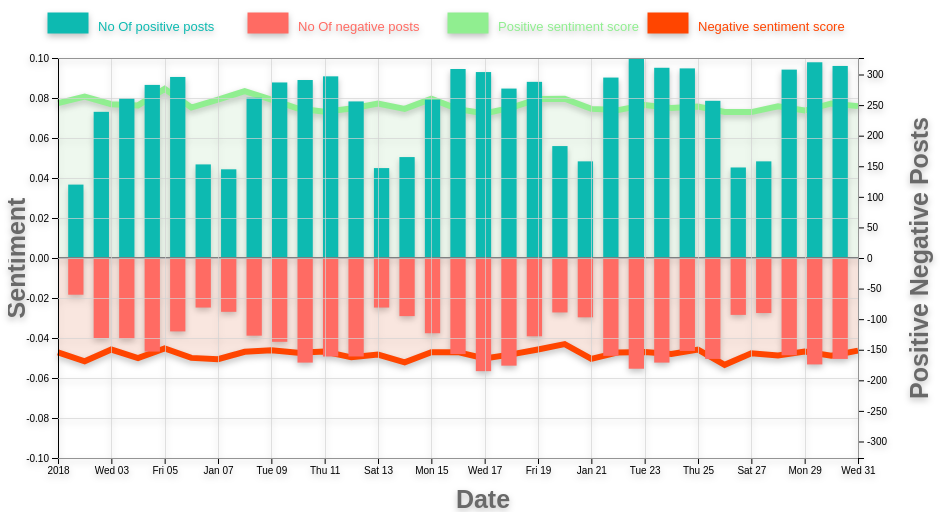
D3 v4 page, settled after 480 driven frames (8 s of simulated time); the page loaded 1 data file(s).


		//Margins
	  var margin = {top: 0, right: 0, bottom: 0, left: 0},
		  width = 950 - margin.left - margin.right,
		  height = 500 - margin.top - margin.bottom;
		  padding = 50; 

		// create an svg container
		var vis = d3.select("article").
			append("svg:svg")
				.attr("width", width)
				.attr("height", height);

		//data parse
		var parseDate = d3.timeParse("%m/%d/%Y %H:%M");

		//Define Scales for X, Y and Right Y axis
		var xScale = d3.scaleTime().range([padding, width - padding * 2]),
			yScale = d3.scaleLinear().range([height - padding, padding]),
			rightYScale = d3.scaleLinear().range([height - padding, padding]);

		//Create X, Y and Right Y axis
		var xAxis = d3.axisBottom().scale(xScale),
			yAxis = d3.axisLeft().scale(yScale);
			rightYAxis = d3.axisRight().scale(rightYScale);

		//Line in line graph for Positive sentiment score
		var positiveScoreline = d3.line()
			.x(function (d) {return xScale(d.date); })
			.y(function (d) {return yScale(d.mean_pos_score); });

		//area in line graph for Positive sentiment score
		var positiveScoreArea = d3.area()
			.x(function (d) {return xScale(d.date); })
			.y0(height/2)
			.y1(function (d) {return yScale(d.mean_pos_score); });

		//Line in line graph for negative sentiment score
		var negativeScoreline = d3.line()
			.x(function (d) {return xScale(d.date); })
			.y(function (d) {return yScale(d.neg_score); });

		//area in line graph for negative sentiment score
		var negativeScoreArea = d3.area()
			.x(function (d) {return xScale(d.date); })
			.y0(height/2)
			.y1(function (d) {return yScale(d.neg_score); });

		//color scale for legend
		var color = d3.scaleOrdinal()
		  .domain(["No Of positive posts", "No Of negative posts", "Positive sentiment score", "Negative sentiment score"])
		  .range(["#0dbab1", "#ff6b63", "#90EE90","#FF4500"]);

		//function for X gridlines in svg background
		function make_x_gridlines() {
			return d3.axisBottom(xScale)
				.ticks(10)
		}

		//function for Y gridlines in svg background
		function make_y_gridlines() {
			return d3.axisLeft(yScale)
				.ticks(10)
		}

		//data import
		d3.csv("data/Jan.csv", function(data) {

		  //iterating through the data and store in variables
		  data.forEach(function(d) {
				d.date = parseDate(d.creation_date);
				d.mean_pos_score = +d.mean_pos_score;
				d.neg_score = +d.neg_score;
				d.positive_posts = +d.positive_posts;
				d.neg_posts = +d.neg_posts;
		  });
		  //console.log(data);
		  //declare domain for XScale based on data
		  xScale.domain(d3.extent(data, function(d) { return d.date; }));

		  //declare domain for YScale for positive and negative sentiment score
		  yScale.domain([-0.1, 0.1]);

		  //declare domain for right Y scale - number of positive and negative posts. Find max among both and declare scale
		  var negMin = d3.min(data, function (d) { return d.neg_posts; });
		  var posMax = d3.max(data, function (d) { return d.positive_posts; });
		  var postsScore = Math.max(Math.abs(negMin), Math.abs(posMax));
		  rightYScale.domain([-postsScore, postsScore]);

		  // Add the Y Axis
		  vis.append("g")
			  .attr("class", "axisColor")
			  .attr("transform", "translate("+padding+",0)")
			  .call(d3.axisLeft(yScale));

		  // Add the X Axis
		  vis.append("g")
			  .attr("class", "axisColor")
			  .attr("transform", "translate(0," + (height - padding) + ")")
			  .call(d3.axisBottom(xScale));

		  //append path - line in the line chart - positive score
		  vis.append("g").append("path")
			.datum(data)
			.attr("class", "positiveScoreline")
			.attr("d", positiveScoreline);

		  //append path - area in the line chart - positive score
		  vis.append("path")
				.datum(data)
				.attr("fill", "#90EE90")
				.attr("fill-opacity", .1)
				.attr("stroke", "none")
				.attr("d",positiveScoreArea);

		  //append path - line in the line chart - negative score
		  vis.append("g").append("path")
			.datum(data)
			.attr("class", "negativeScoreline")
			.attr("fill-opacity", .1)
			.attr("d", negativeScoreline);

		  //append path - area in the line chart - negative score
		  vis.append("path")
				.datum(data)
				.attr("fill", "#FF4500")
				.attr("fill-opacity", .1)
				.attr("stroke", "none")
				.attr("d",negativeScoreArea);

		  // Add the Right Y Axis
		  vis.append("g")
			  .attr("class", "axisColor")
			  .attr("transform", "translate( " + (width-2*padding) + ", 0 )")
			  .call(d3.axisRight(rightYScale));

		  //Scale for middle X axis for postive and negative axis
		  var x = d3.scaleBand()
				.domain(d3.range(31))
				.range([padding, width - padding * 2])
				//.rangeRound([0, width])
				.padding(0.4);

		  //append bars to svg - No of positive posts on that particular date
		  var positiveBars = vis.append("g").selectAll(".bar")
			.data(data)

			positiveBars
			  .enter().append("rect")
			  .attr("class", function(d) { return d.positive_posts < 0 ? "bar negative" : "bar positive"; })
			  .attr("y", function(d) { return rightYScale(0); })
			  .attr("x", function(d, i) { return x(i++);
			  })
			  .attr("width", x.bandwidth())
			  .attr("height", function(d) { return Math.abs(rightYScale(d.positive_posts) - rightYScale(0)); })
			  .attr("y", function(d) {
				return rightYScale(Math.max(0, d.positive_posts)); });

		  //append bars to svg - No of negative posts on that particular date
		  var negativeBars = vis.append("g").selectAll(".bar")
			.data(data)
			negativeBars
					.enter().append("rect")
					.attr("class", function(d) {
					  return d.neg_posts < 0 ? "bar negative" : "bar positive"; })
					.attr("y", function(d) { return rightYScale(0); })
					.attr("x", function(d, i) { return x(i++);
					})
					.attr("width", x.bandwidth())
					.attr("height", 0)
					.attr("height", function(d) { return Math.abs(rightYScale(d.neg_posts) - rightYScale(0)); })
					.attr("y", function(d) {
					  return rightYScale(Math.max(0, d.neg_posts)); });

			//Add middle X axis for positive and negative no of posts
			vis.append("g")
			  .attr("class", "axisColor")
			  .append("line")
			  .attr("y1", rightYScale(0))
			  .attr("y2", rightYScale(0))
			  .attr("x1", padding)
			  .attr("stroke-width", 2)
			  .attr("stroke", "grey")
			  .attr("x2", xScale(d3.max(data, function(d) { return d.date; })));


			// Append Axis Title - Sentiment on the Y axis
			vis.append("g")
			  .append("text")
			  .attr("transform", "rotate(-90)")
			  .attr("y", 0-(margin.left/2)-8)
			  .attr("x",0 - (height / 2))
			  .attr("dy", "1em")
			  .style("text-anchor", "middle")
			  .style("font-size", "25px")
			  .style("font-weight", "bold")
			  .style("fill", "#696969")
			  .text("Sentiment");

			// Append Axis Title - Positive Negative Posts on the Right Y axis
			vis.append("g")
			  .append("text")
			  .attr("transform", "rotate(-90)")
			  .attr("y", width-padding-5)
			  .attr("x",0 - (height / 2))
			  .attr("dy", "1em")
			  .style("text-anchor", "middle")
			  .style("font-size", "25px")
			  .style("font-weight", "bold")
			  .style("fill", "#696969")
			  .text("Positive Negative Posts");

			// Append Axis Title - Date on the X axis
			vis.append("text")
			  .attr("class", "axisTitle")
				.attr("transform","translate(" + (width/2) + " ," + (height) + ")")
				.style("text-anchor", "middle")
				.style("font-size", "25px")
				.style("font-weight", "bold")
				.style("fill", "#696969")
				.text("Date");

			
			//Append X grid lines
			vis.append("g")
				.attr("class", "grid")
				.attr("transform", "translate(0," + (height - padding) + ")")
				.call(make_x_gridlines()
					.tickSize(-height+2*padding)
					.tickFormat("")
				)

			//Append Y grid lines
			vis.append("g")
			  .attr("class", "grid")
			  //.attr("transform", "translate(0," + (height - padding) + ")")
			  //.attr("transform", "translate( " +  + ", 0 )")
			  .attr("transform", "translate("+padding+",0)")
			  .call(make_y_gridlines()
				  .tickSize(-width+3*padding)
				  .tickFormat("")
			  )

			  //legend variables
		  var legendRectSize = 40;
		  var legendSpacing = 10;
		  var legendRectHeight= 20;

		  //legend variables
		  var legend = vis.append("g")
			  .selectAll("g")
			  .data(color.domain())
			  .enter()
			  .append('g')
				.attr('class', 'legend')
				.attr('transform', function(d, i) {
				  var height = legendRectHeight+5;
				  var x = i * 200+40;
				  var y = height-20;
				  return 'translate(' + x + ',' + y + ')';
			  });

		  //Append legened rectangles
		  legend.append('rect')
			  .attr('width', legendRectSize)
			  .attr('height', legendRectHeight)
			  .style('fill', color)
			  .style('stroke', color);

		  //Append legened text against the rectangles
		  legend.append('text')
			  .attr('x', legendRectSize + legendSpacing)
			  .attr('y', legendRectSize - legendRectHeight-2)
			  .data(color.domain())
			  .style('fill', color)
			  .style("font-size", "13px")
			  .text(function(d) { return d; });

		  });

  function updateData(filename){
	d3.selectAll("svg > *").remove();
	console.log(filename);
			d3.csv(filename, function(data) {

			//iterating through the data and store in variables
			data.forEach(function(d) {
				  d.date = +parseDate(d.creation_date);
				  d.mean_pos_score = +d.mean_pos_score;
				  d.neg_score = +d.neg_score;
				  d.positive_posts = +d.positive_posts;
				  d.neg_posts = +d.neg_posts;
			});
		  
		  //declare domain for XScale based on data
		  xScale.domain(d3.extent(data, function(d) { 
			console.log(d.date);
			return d.date;}));

		  //declare domain for YScale for positive and negative sentiment score
		  yScale.domain([-0.1, 0.1]);

		  //declare domain for right Y scale - number of positive and negative posts. Find max among both and declare scale
		  var negMin = d3.min(data, function (d) { return d.neg_posts; });
		  var posMax = d3.max(data, function (d) { return d.positive_posts; });
		  var postsScore = Math.max(Math.abs(negMin), Math.abs(posMax));
		  rightYScale.domain([-postsScore, postsScore]);

		  // Add the Y Axis
		  vis.append("g")
			  .attr("class", "axisColor")
			  .attr("transform", "translate("+padding+",0)")
			  .call(d3.axisLeft(yScale));

		  // Add the X Axis
		  vis.append("g")
			  .attr("class", "axisColor")
			  .attr("transform", "translate(0," + (height - padding) + ")")
			  .call(d3.axisBottom(xScale));

		  console.log(data);

		  //append path - line in the line chart - positive score
		  vis.append("g").append("path")
			.datum(data)
			.attr("class", "positiveScoreline")
			.attr("d", positiveScoreline);

		  //append path - area in the line chart - positive score
		  vis.append("path")
				.datum(data)
				.attr("fill", "#90EE90")
				.attr("fill-opacity", .1)
				.attr("stroke", "none")
				.attr("d",positiveScoreArea);

		  //append path - line in the line chart - negative score
		  vis.append("g").append("path")
			.datum(data)
			.attr("class", "negativeScoreline")
			.attr("fill-opacity", .1)
			.attr("d", negativeScoreline);

		  //append path - area in the line chart - negative score
		  vis.append("path")
				.datum(data)
				.attr("fill", "#FF4500")
				.attr("fill-opacity", .1)
				.attr("stroke", "none")
				.attr("d",negativeScoreArea);

		  // Add the Right Y Axis
		  vis.append("g")
			  .attr("class", "axisColor")
			  .attr("transform", "translate( " + (width-2*padding) + ", 0 )")
			  .call(d3.axisRight(rightYScale));

		  //Scale for middle X axis for postive and negative axis
		  var x = d3.scaleBand()
				.domain(d3.range(31))
				.range([padding, width - padding * 2])
				//.rangeRound([0, width])
				.padding(0.4);

		  //append bars to svg - No of positive posts on that particular date
		  var positiveBars = vis.append("g").selectAll(".bar")
			.data(data)

			positiveBars
			  .enter().append("rect")
			  .attr("class", function(d) { return d.positive_posts < 0 ? "bar negative" : "bar positive"; })
			  .attr("y", function(d) { return rightYScale(0); })
			  .attr("x", function(d, i) { return x(i++);
			  })
			  .attr("width", x.bandwidth())
			  .attr("height", function(d) { return Math.abs(rightYScale(d.positive_posts) - rightYScale(0)); })
			  .attr("y", function(d) {
				return rightYScale(Math.max(0, d.positive_posts)); });

		  //append bars to svg - No of negative posts on that particular date
		  var negativeBars = vis.append("g").selectAll(".bar")
			.data(data)
			negativeBars
					.enter().append("rect")
					.attr("class", function(d) {
					  return d.neg_posts < 0 ? "bar negative" : "bar positive"; })
					.attr("y", function(d) { return rightYScale(0); })
					.attr("x", function(d, i) { return x(i++);
					})
					.attr("width", x.bandwidth())
					.attr("height", 0)
					.attr("height", function(d) { return Math.abs(rightYScale(d.neg_posts) - rightYScale(0)); })
					.attr("y", function(d) {
					  return rightYScale(Math.max(0, d.neg_posts)); });

			//Add middle X axis for positive and negative no of posts
			vis.append("g")
			  .attr("class", "axisColor")
			  .append("line")
			  .attr("y1", rightYScale(0))
			  .attr("y2", rightYScale(0))
			  .attr("x1", padding)
			  .attr("stroke-width", 2)
			  .attr("stroke", "grey")
			  .attr("x2", xScale(d3.max(data, function(d) { return d.date; })));


			// Append Axis Title - Sentiment on the Y axis
			vis.append("g")
			  .append("text")
			  .attr("transform", "rotate(-90)")
			  .attr("y", 0-(margin.left/2)-8)
			  .attr("x",0 - (height / 2))
			  .attr("dy", "1em")
			  .style("text-anchor", "middle")
			  .style("font-size", "25px")
			  .style("font-weight", "bold")
			  .style("fill", "#696969")
			  .text("Sentiment");

			// Append Axis Title - Positive Negative Posts on the Right Y axis
			vis.append("g")
			  .append("text")
			  .attr("transform", "rotate(-90)")
			  .attr("y", width-padding-5)
			  .attr("x",0 - (height / 2))
			  .attr("dy", "1em")
			  .style("text-anchor", "middle")
			  .style("font-size", "25px")
			  .style("font-weight", "bold")
			  .style("fill", "#696969")
			  .text("Positive Negative Posts");

			// Append Axis Title - Date on the X axis
			vis.append("text")
			  .attr("class", "axisTitle")
				.attr("transform","translate(" + (width/2) + " ," + (height) + ")")
				.style("text-anchor", "middle")
				.style("font-size", "25px")
				.style("font-weight", "bold")
				.style("fill", "#696969")
				.text("Date");

			console.log("height");
			console.log(height-2*padding);
			
			//Append X grid lines
			vis.append("g")
				.attr("class", "grid")
				.attr("transform", "translate(0," + (height - padding) + ")")
				.call(make_x_gridlines()
					.tickSize(-height+2*padding)
					.tickFormat("")
				)

			//Append Y grid lines
			vis.append("g")
			  .attr("class", "grid")
			  //.attr("transform", "translate(0," + (height - padding) + ")")
			  //.attr("transform", "translate( " +  + ", 0 )")
			  .attr("transform", "translate("+padding+",0)")
			  .call(make_y_gridlines()
				  .tickSize(-width+3*padding)
				  .tickFormat("")
			  )

			  //legend variables
		var legendRectSize = 40;
		var legendSpacing = 10;
		var legendRectHeight= 20;

		//legend variables
		var legend = vis.append("g")
			.selectAll("g")
			.data(color.domain())
			.enter()
			.append('g')
			  .attr('class', 'legend')
			  .attr('transform', function(d, i) {
				var height = legendRectHeight+5;
				var x = i * 200+40;
				var y = height-20;
				return 'translate(' + x + ',' + y + ')';
			});

		//Append legened rectangles
		legend.append('rect')
			.attr('width', legendRectSize)
			.attr('height', legendRectHeight)
			.style('fill', color)
			.style('stroke', color);

		//Append legened text against the rectangles
		legend.append('text')
			.attr('x', legendRectSize + legendSpacing)
			.attr('y', legendRectSize - legendRectHeight-2)
			.data(color.domain())
			.style('fill', color)
			.style("font-size", "13px")
			.text(function(d) { return d; });

		});}
	

### data: data/Jan.csv
, creation_date, mean_neg_score, max_neg_score, mean_pos_score, max_pos_score, mean_compound_score, max_compound_score, mean_neu_score, max_neu_score, positive_posts, negative_posts, neutral_posts, neg_posts, neg_score
0, 1/1/2018 0:00, 0.0472, 0.26, 0.07747, 0.245, 0.2054, 0.9712, 0.8753, 1, 120, 60, 11, -60, -0.0472
1, 1/2/2018 0:00, 0.05168, 0.266, 0.08072, 0.416, 0.1883, 0.9866, 0.8676, 1, 239, 131, 27, -131, -0.05168
2, 1/3/2018 0:00, 0.04578, 0.313, 0.07691, 0.287, 0.2172, 0.992, 0.8773, 1, 261, 132, 27, -132, -0.04578
3, 1/4/2018 0:00, 0.05001, 0.358, 0.0763, 0.312, 0.1751, 0.986, 0.8737, 1, 283, 153, 33, -153, -0.05001
4, 1/5/2018 0:00, 0.04522, 0.262, 0.08455, 0.308, 0.267, 0.9855, 0.8702, 1, 296, 120, 41, -120, -0.04522
5, 1/6/2018 0:00, 0.04995, 0.19, 0.07521, 0.3, 0.1817, 0.9824, 0.8748, 1, 153, 81, 8, -81, -0.04995
6, 1/7/2018 0:00, 0.05063, 0.292, 0.07916, 0.299, 0.1923, 0.9919, 0.8702, 1, 145, 88, 14, -88, -0.05063
7, 1/8/2018 0:00, 0.04692, 0.317, 0.0834, 0.362, 0.2414, 0.9907, 0.8697, 1, 262, 127, 31, -127, -0.04692
8, 1/9/2018 0:00, 0.04614, 0.282, 0.07919, 0.298, 0.2283, 0.9876, 0.8747, 1, 287, 137, 45, -137, -0.04614
9, 1/10/2018 0:00, 0.04735, 0.24, 0.07472, 0.41, 0.157, 0.9883, 0.8779, 1, 291, 171, 43, -171, -0.04735
10, 1/11/2018 0:00, 0.04675, 0.292, 0.07317, 0.313, 0.1678, 0.9989, 0.8801, 1, 297, 161, 41, -161, -0.04675
11, 1/12/2018 0:00, 0.04967, 0.274, 0.07474, 0.278, 0.1683, 0.9844, 0.8756, 1, 256, 161, 32, -161, -0.04967
12, 1/13/2018 0:00, 0.04831, 0.281, 0.07724, 0.279, 0.1854, 0.977, 0.8744, 1, 147, 81, 18, -81, -0.04831
13, 1/14/2018 0:00, 0.05214, 0.352, 0.07455, 0.259, 0.1657, 0.9876, 0.8734, 1, 165, 95, 17, -95, -0.05214
14, 1/15/2018 0:00, 0.0471, 0.252, 0.07958, 0.281, 0.2358, 0.9794, 0.8733, 1, 259, 123, 27, -123, -0.0471
15, 1/16/2018 0:00, 0.04708, 0.339, 0.07443, 0.346, 0.1973, 0.9833, 0.8785, 1, 309, 157, 46, -157, -0.04708
16, 1/17/2018 0:00, 0.0502, 0.281, 0.07229, 0.325, 0.1562, 0.9983, 0.8775, 1, 304, 185, 36, -185, -0.0502
17, 1/18/2018 0:00, 0.04818, 0.255, 0.07516, 0.37, 0.1596, 0.9831, 0.8766, 1, 277, 176, 35, -176, -0.04818
18, 1/19/2018 0:00, 0.04573, 0.324, 0.07948, 0.322, 0.2342, 0.9938, 0.8748, 1, 288, 128, 31, -128, -0.04573
19, 1/20/2018 0:00, 0.04309, 0.229, 0.07963, 0.287, 0.2285, 0.9874, 0.8773, 1, 183, 89, 19, -89, -0.04309
20, 1/21/2018 0:00, 0.05046, 0.276, 0.07456, 0.242, 0.158, 0.9883, 0.875, 1, 158, 97, 21, -97, -0.05046
21, 1/22/2018 0:00, 0.04719, 0.324, 0.07396, 0.342, 0.1896, 0.9927, 0.8788, 1, 295, 160, 30, -160, -0.04719
22, 1/23/2018 0:00, 0.04704, 0.444, 0.07647, 0.355, 0.1907, 0.984, 0.8765, 1, 327, 181, 39, -181, -0.04704
23, 1/24/2018 0:00, 0.04795, 0.224, 0.07497, 0.397, 0.1816, 0.9868, 0.8771, 1, 311, 171, 42, -171, -0.04795
24, 1/25/2018 0:00, 0.04578, 0.27, 0.07575, 0.381, 0.212, 0.9938, 0.8785, 1, 310, 152, 54, -152, -0.04578
25, 1/26/2018 0:00, 0.05339, 0.3, 0.07305, 0.444, 0.1276, 0.9864, 0.8735, 1, 257, 165, 44, -165, -0.05339
26, 1/27/2018 0:00, 0.04768, 0.27, 0.07297, 0.302, 0.1596, 0.9868, 0.8793, 1, 148, 93, 28, -93, -0.04768
27, 1/28/2018 0:00, 0.04875, 0.317, 0.07582, 0.295, 0.2084, 0.9919, 0.8755, 1, 158, 90, 23, -90, -0.04875
28, 1/29/2018 0:00, 0.04677, 0.324, 0.07374, 0.307, 0.191, 0.9918, 0.8795, 1, 308, 159, 37, -159, -0.04677
29, 1/30/2018 0:00, 0.0488, 0.301, 0.07728, 0.294, 0.1893, 0.9892, 0.8739, 1, 320, 174, 40, -174, -0.0488
30, 1/31/2018 0:00, 0.04633, 0.276, 0.07594, 0.347, 0.2014, 0.9886, 0.8777, 1, 314, 165, 42, -165, -0.04633